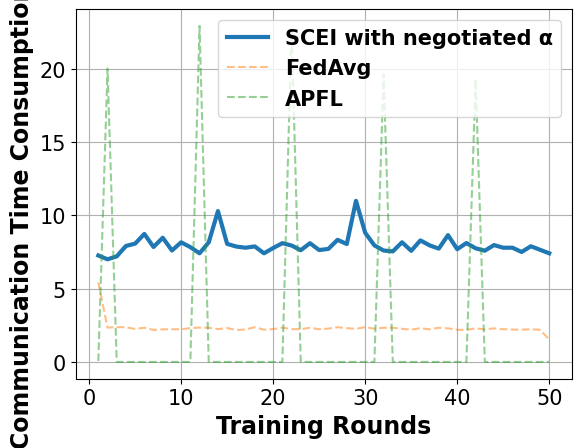

Write the Python code that produced this figure.
# -*- coding: UTF-8 -*-

# For ubuntu env error: findfont: Font family ['Times New Roman'] not found. Falling back to DejaVu Sans.
# ```bash
# sudo apt-get install msttcorefonts
# rm -rf ~/.cache/matplotlib
# ```

import matplotlib.pyplot as plt
import matplotlib.font_manager as font_manager

x = [1, 2, 3, 4, 5, 6, 7, 8, 9, 10, 11, 12, 13, 14, 15, 16, 17, 18, 19, 20, 21, 22, 23, 24, 25, 26, 27, 28, 29, 30, 31,
     32, 33, 34, 35, 36, 37, 38, 39, 40, 41, 42, 43, 44, 45, 46, 47, 48, 49, 50]
fed_server = [7.26, 7.0, 7.2, 7.91, 8.07, 8.73, 7.84, 8.47, 7.6, 8.16, 7.83, 7.41, 8.16, 10.29, 8.05, 7.87, 7.79, 7.88, 7.41, 7.77, 8.1, 7.94, 7.62, 8.1, 7.63, 7.71, 8.33, 8.04, 10.99, 8.81, 7.95, 7.6, 7.54, 8.16, 7.58, 8.29, 7.95, 7.73, 8.65, 7.69, 8.11, 7.75, 7.59, 7.97, 7.79, 7.79, 7.5, 7.89, 7.65, 7.41]
main_fed_localA = [0.06, 20.01, 0.0, 0.0, 0.0, 0.0, 0.0, 0.0, 0.0, 0.0, 0.0, 22.92, 0.0, 0.0, 0.0, 0.0, 0.0, 0.0, 0.0, 0.0, 0.0, 22.72, 0.0, 0.0, 0.0, 0.0, 0.0, 0.0, 0.0, 0.0, 0.0, 19.63, 0.0, 0.0, 0.0, 0.0, 0.0, 0.0, 0.0, 0.0, 0.0, 19.29, 0.0, 0.0, 0.0, 0.0, 0.0, 0.0, 0.0, 0.0]
main_fed = [5.42, 2.34, 2.38, 2.36, 2.25, 2.33, 2.18, 2.22, 2.23, 2.22, 2.31, 2.34, 2.33, 2.24, 2.31, 2.18, 2.21, 2.37, 2.2, 2.24, 2.34, 2.24, 2.23, 2.33, 2.23, 2.27, 2.37, 2.3, 2.26, 2.37, 2.27, 2.33, 2.33, 2.26, 2.2, 2.3, 2.22, 2.33, 2.29, 2.19, 2.19, 2.29, 2.22, 2.29, 2.23, 2.21, 2.2, 2.23, 2.19, 1.53]

fig, axes = plt.subplots()

legendFont = font_manager.FontProperties(family='Times New Roman', weight='bold', style='normal', size=15)
xylabelFont = font_manager.FontProperties(family='Times New Roman', weight='bold', style='normal', size=17)
csXYLabelFont = {'fontproperties': xylabelFont}

axes.plot(x, fed_server, label="SCEI with negotiated α", linewidth=3)
axes.plot(x, main_fed, label="FedAvg", linestyle='--', alpha=0.5)
axes.plot(x, main_fed_localA, label="APFL", linestyle='--', alpha=0.5)


axes.set_xlabel("Training Rounds", **csXYLabelFont)
axes.set_ylabel("Communication Time Consumption (s)", **csXYLabelFont)

plt.xticks(family='Times New Roman', fontsize=15)
plt.yticks(family='Times New Roman', fontsize=15)
# plt.ylim(90, 100)
plt.legend(prop=legendFont)
plt.grid()
plt.show()
